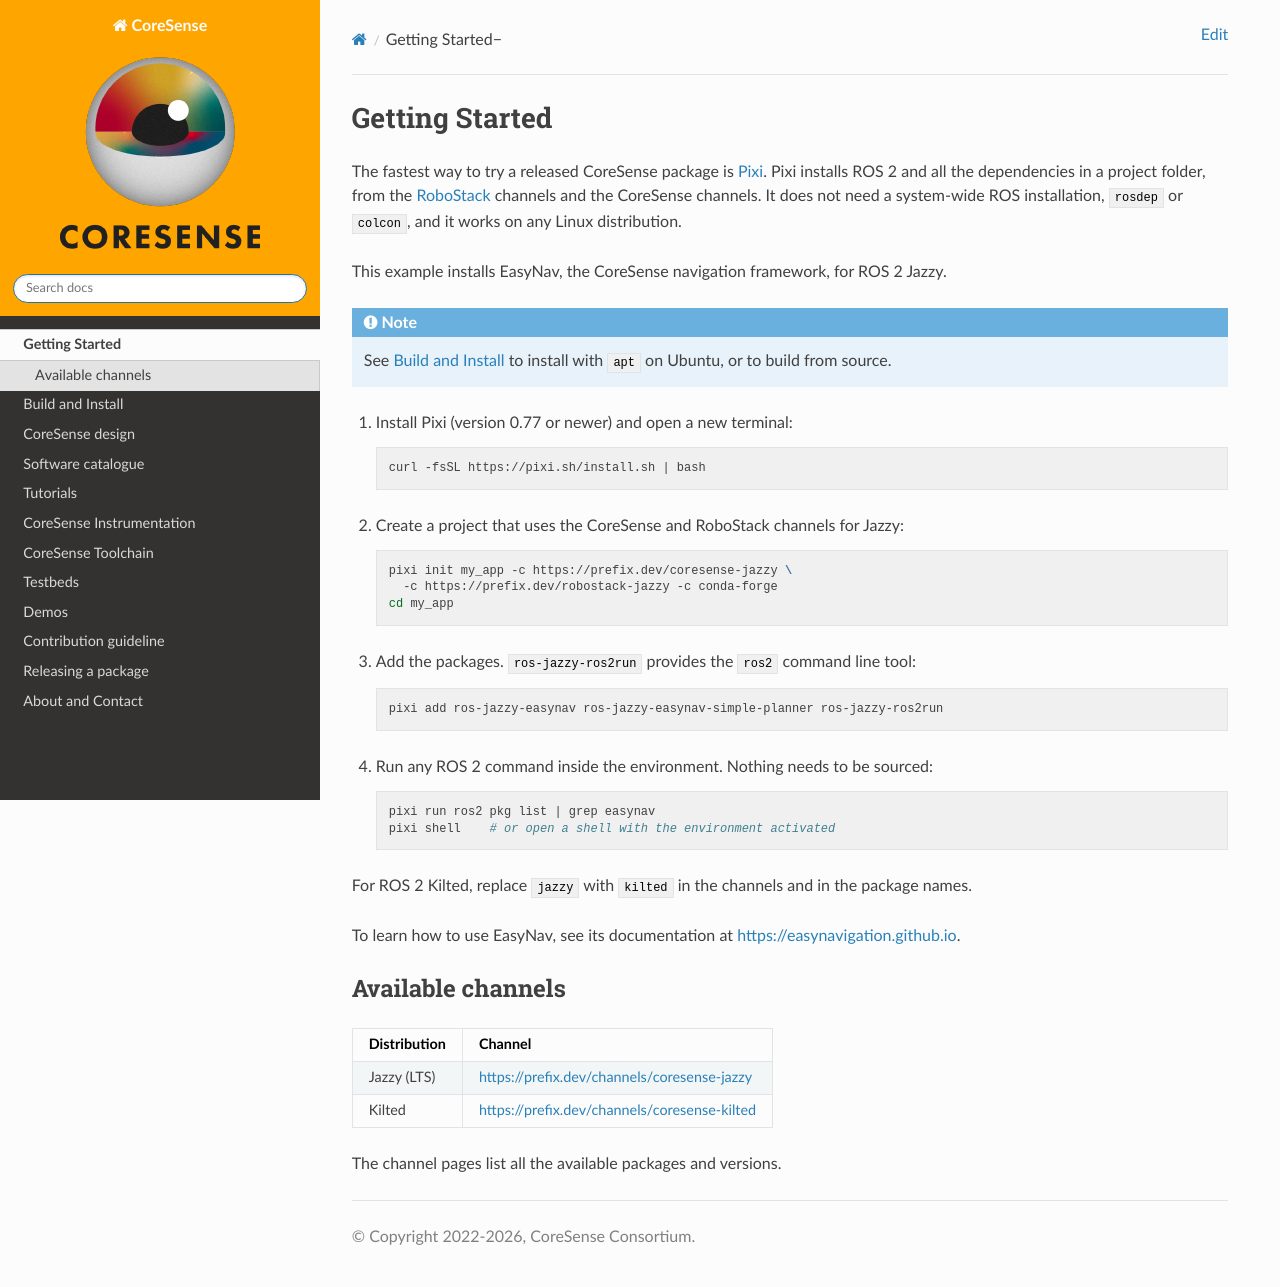

repository: CoreSenseEU/CoreSenseEU.github.io · page: getting_started/index.html · generator: jekyll

.. _getting_started:

Getting Started
###############

The fastest way to try a released CoreSense package is `Pixi <https://pixi.sh>`_. Pixi installs ROS 2 and all the dependencies in a project folder, from the `RoboStack <https://robostack.github.io>`_ channels and the CoreSense channels. It does not need a system-wide ROS installation, ``rosdep`` or ``colcon``, and it works on any Linux distribution.

This example installs EasyNav, the CoreSense navigation framework, for ROS 2 Jazzy.

.. note::

  See :ref:`build-instructions` to install with ``apt`` on Ubuntu, or to build from source.

1. Install Pixi (version 0.77 or newer) and open a new terminal:

   .. code-block:: bash

      curl -fsSL https://pixi.sh/install.sh | bash

2. Create a project that uses the CoreSense and RoboStack channels for Jazzy:

   .. code-block:: bash

      pixi init my_app -c https://prefix.dev/coresense-jazzy \
        -c https://prefix.dev/robostack-jazzy -c conda-forge
      cd my_app

3. Add the packages. ``ros-jazzy-ros2run`` provides the ``ros2`` command line tool:

   .. code-block:: bash

      pixi add ros-jazzy-easynav ros-jazzy-easynav-simple-planner ros-jazzy-ros2run

4. Run any ROS 2 command inside the environment. Nothing needs to be sourced:

   .. code-block:: bash

      pixi run ros2 pkg list | grep easynav
      pixi shell    # or open a shell with the environment activated

For ROS 2 Kilted, replace ``jazzy`` with ``kilted`` in the channels and in the package names.

To learn how to use EasyNav, see its documentation at https://easynavigation.github.io.

Available channels
******************

=============  =================================================
Distribution   Channel
=============  =================================================
Jazzy (LTS)    https://prefix.dev/channels/coresense-jazzy
Kilted         https://prefix.dev/channels/coresense-kilted
=============  =================================================

The channel pages list all the available packages and versions.
